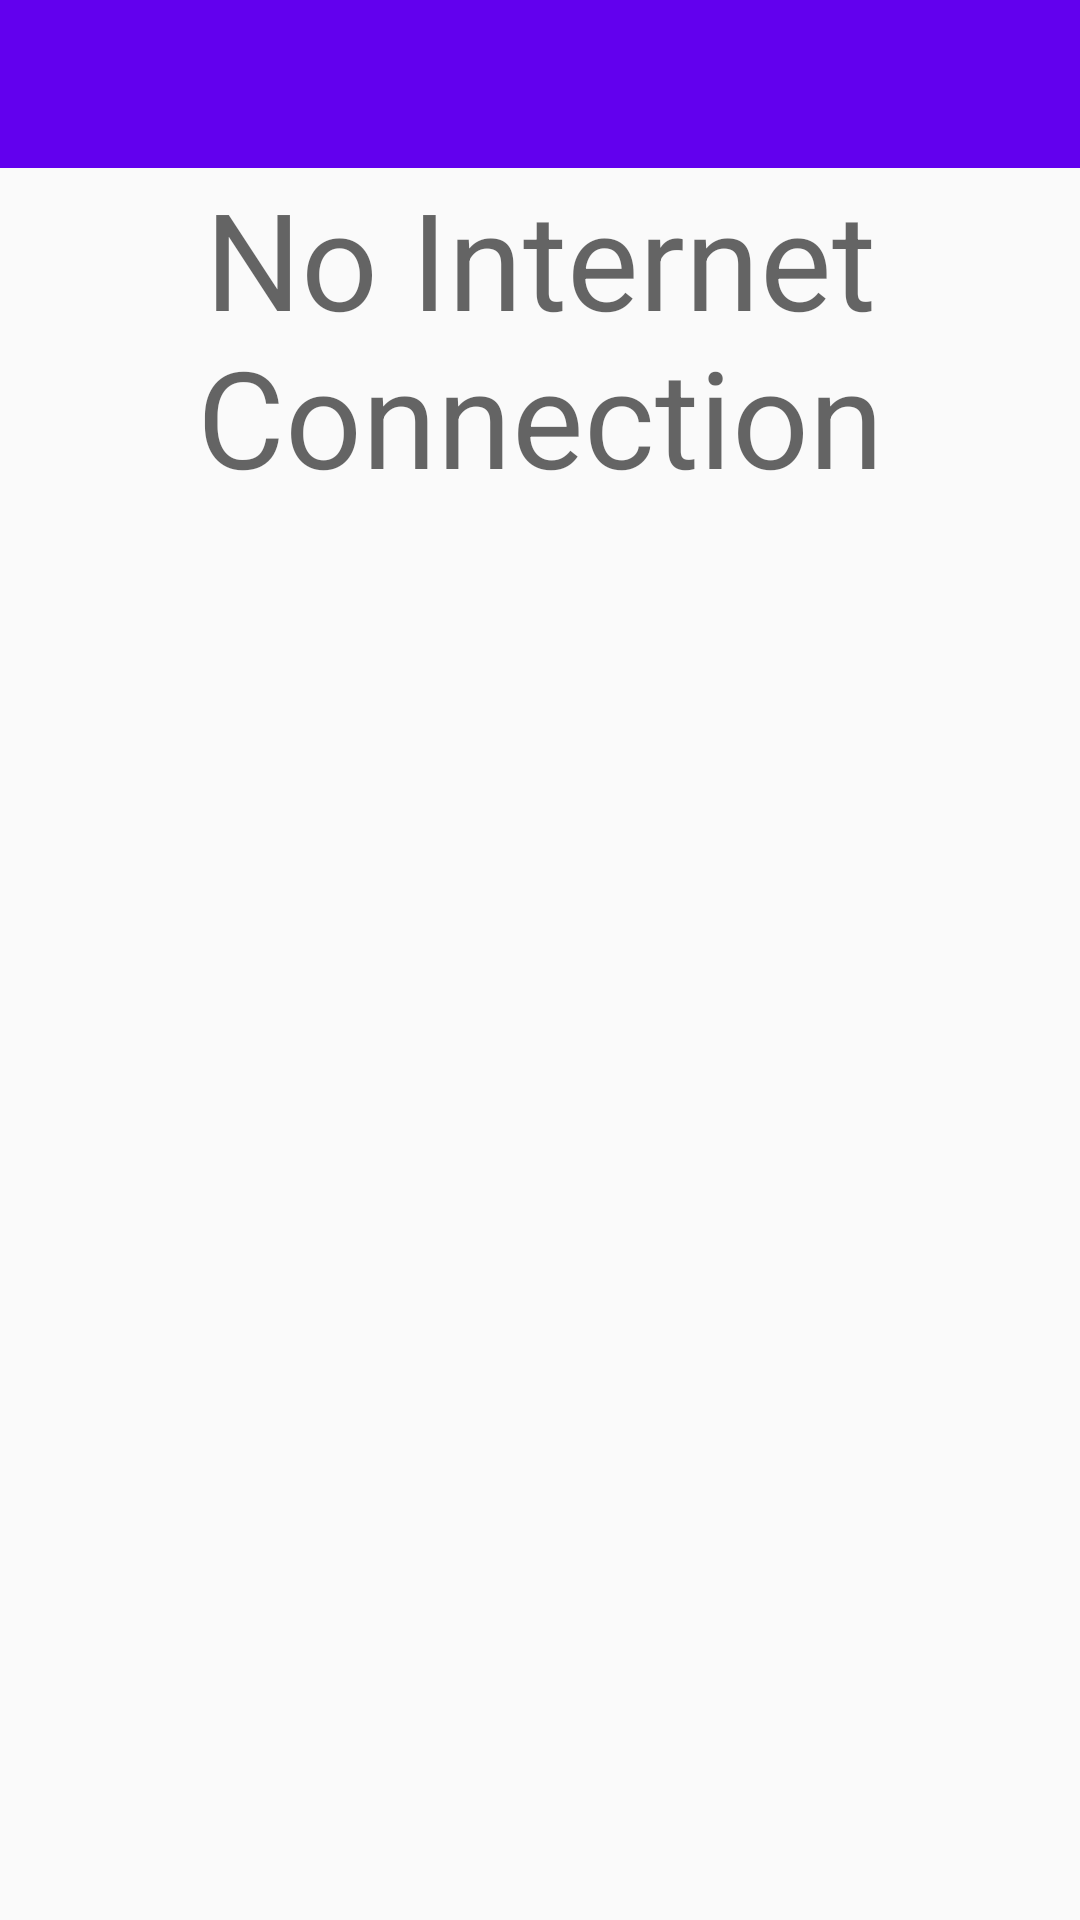

Reconstruct the res/layout file that produces this screen, plus the resources it refers to.
<!-- AndroidManifest.xml: application theme AppTheme -->
<!-- res/layout/fragment_no_internet_connection.xml -->
<?xml version="1.0" encoding="utf-8"?>
<LinearLayout xmlns:android="http://schemas.android.com/apk/res/android"
    xmlns:app="http://schemas.android.com/apk/res-auto"
    android:layout_width="match_parent"
    android:layout_height="match_parent"
    android:orientation="vertical">

    <android.support.v7.widget.Toolbar
        android:id="@+id/toolbar"
        android:layout_width="match_parent"
        android:layout_height="wrap_content"
        android:background="?attr/colorPrimary"
        app:popupTheme="@style/AppTheme.PopupOverlay" />


    <TextView
        android:layout_width="wrap_content"
        android:layout_height="wrap_content"
        android:gravity="center"
        android:text="@string/no_internet_connection"
        android:textAppearance="@style/TextAppearance.AppCompat.Display2" />

</LinearLayout>
<!-- resources referenced by this layout -->
<resources>
  <string name="no_internet_connection">No Internet Connection</string>
  <style name="AppTheme.PopupOverlay" parent="ThemeOverlay.AppCompat.Light" />
  <style name="AppTheme" parent="Theme.AppCompat.Light.DarkActionBar">
          
          <item name="colorPrimary">@color/colorPrimary</item>
          <item name="colorPrimaryDark">@color/colorPrimaryDark</item>
          <item name="colorAccent">@color/colorAccent</item>
      </style>
  <!-- not gathered from this repository: default colours our renderer supplied (Android Studio template values) -->
  <color name="colorPrimary">#FF6200EE</color>
  <color name="colorPrimaryDark">#FF3700B3</color>
  <color name="colorAccent">#FF03DAC5</color>
</resources>
